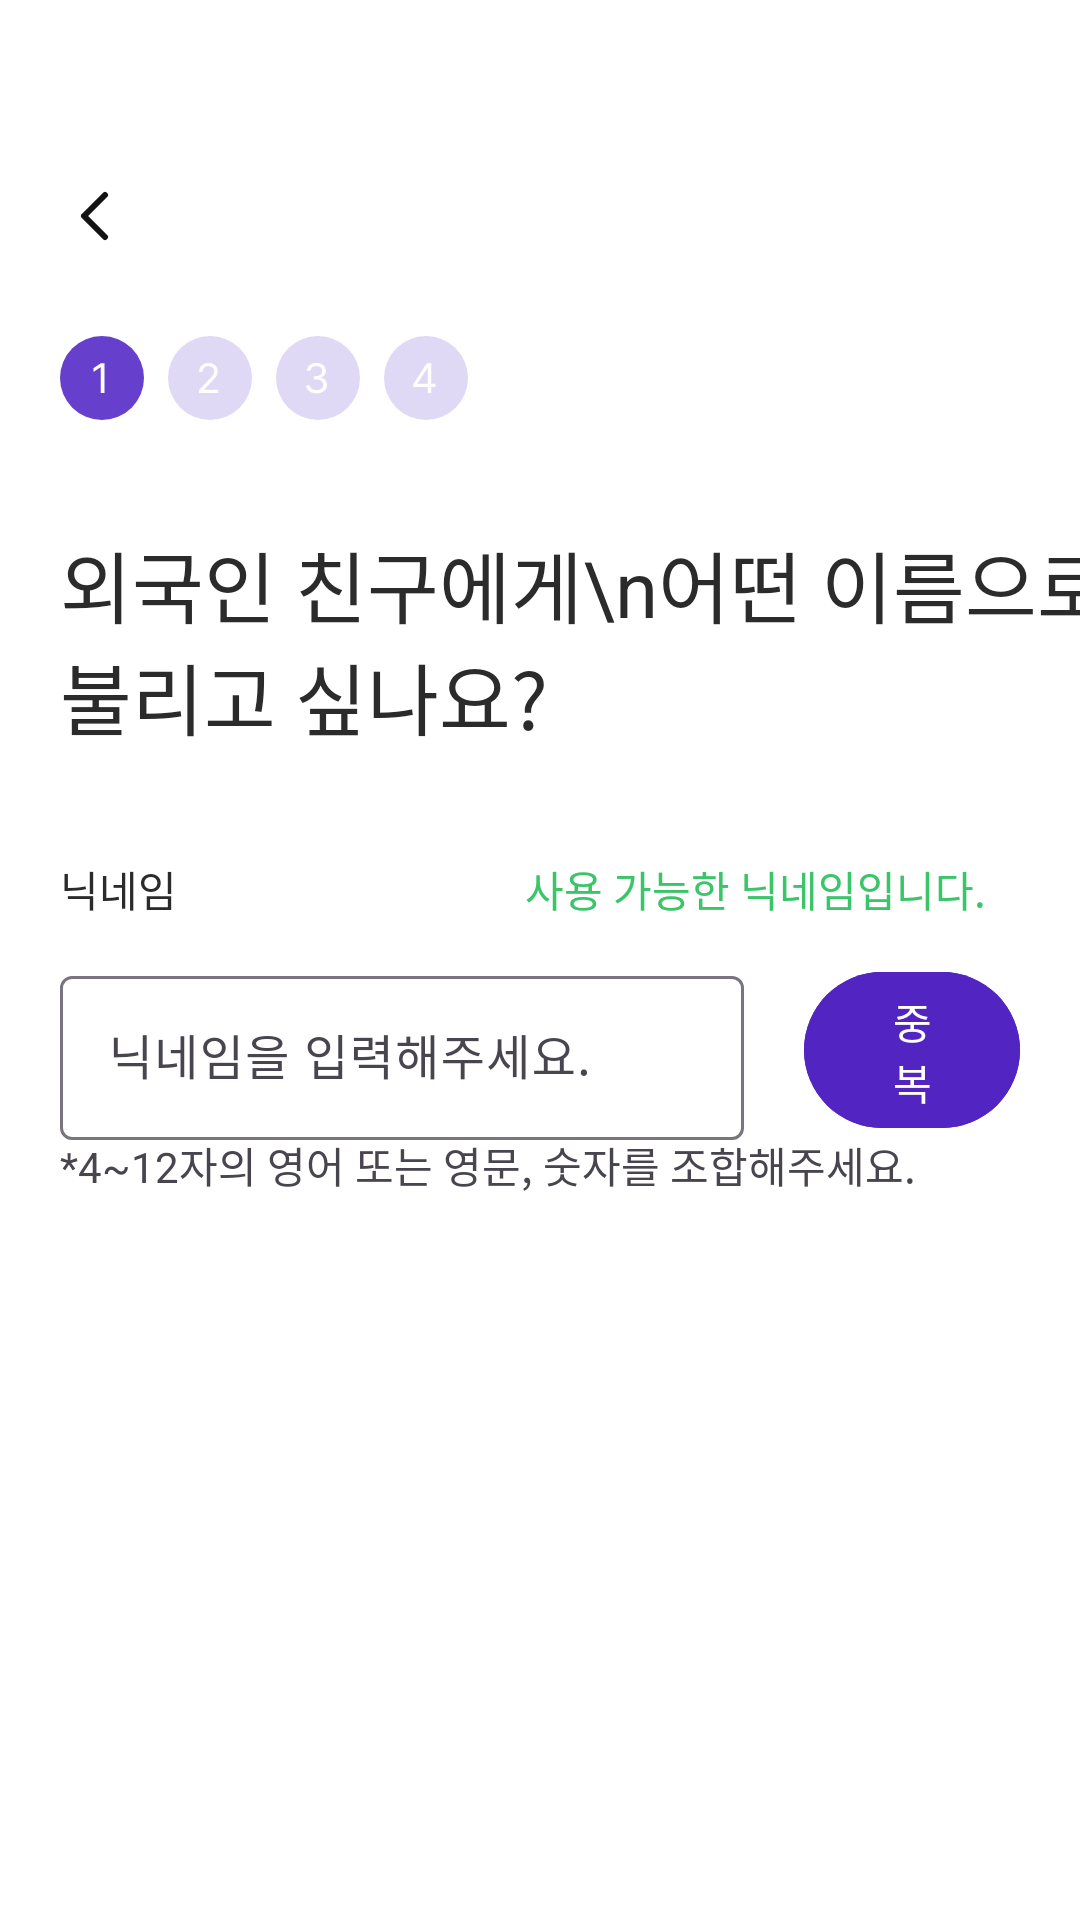

This screen was rendered from an Android layout file. Write that file and the resources it references.
<!-- AndroidManifest.xml: application theme Theme.CloudMoon.white -->
<!-- res/layout/activity_register2.xml -->
<?xml version="1.0" encoding="utf-8"?>
<androidx.constraintlayout.widget.ConstraintLayout xmlns:android="http://schemas.android.com/apk/res/android"
    xmlns:app="http://schemas.android.com/apk/res-auto"
    xmlns:tools="http://schemas.android.com/tools"
    android:layout_width="match_parent"
    android:layout_height="match_parent"
    tools:context=".RegisterActivity2">

    <Button
        android:id="@+id/activity_register2_next"
        android:layout_width="0dp"
        android:layout_height="wrap_content"
        android:layout_marginStart="20dp"
        android:layout_marginTop="673dp"
        android:layout_marginEnd="20dp"
        android:backgroundTint="@color/n_300"
        android:enabled="false"
        android:text="다음으로"
        app:layout_constraintEnd_toEndOf="parent"
        app:layout_constraintStart_toStartOf="parent"
        app:layout_constraintTop_toTopOf="parent" />

    <ImageView
        android:id="@+id/activity_register_back2"
        android:layout_width="wrap_content"
        android:layout_height="wrap_content"
        android:layout_marginStart="20dp"
        android:layout_marginTop="60dp"
        android:background="?attr/selectableItemBackground"
        android:onClick="registeractivity"
        app:layout_constraintStart_toStartOf="parent"
        app:layout_constraintTop_toTopOf="parent"
        app:srcCompat="@drawable/chevron_left" />

    <ImageView
        android:id="@+id/imageView6"
        android:layout_width="wrap_content"
        android:layout_height="wrap_content"
        android:layout_marginStart="20dp"
        android:layout_marginTop="112dp"
        app:layout_constraintStart_toStartOf="parent"
        app:layout_constraintTop_toTopOf="parent"
        app:srcCompat="@drawable/register_num1_sel" />

    <ImageView
        android:id="@+id/imageView7"
        android:layout_width="wrap_content"
        android:layout_height="wrap_content"
        android:layout_marginStart="56dp"
        android:layout_marginTop="112dp"
        app:layout_constraintStart_toStartOf="parent"
        app:layout_constraintTop_toTopOf="parent"
        app:srcCompat="@drawable/register_num2" />

    <ImageView
        android:id="@+id/imageView8"
        android:layout_width="wrap_content"
        android:layout_height="wrap_content"
        android:layout_marginStart="92dp"
        android:layout_marginTop="112dp"
        app:layout_constraintStart_toStartOf="parent"
        app:layout_constraintTop_toTopOf="parent"
        app:srcCompat="@drawable/register_num3" />

    <ImageView
        android:id="@+id/imageView9"
        android:layout_width="wrap_content"
        android:layout_height="wrap_content"
        android:layout_marginStart="128dp"
        android:layout_marginTop="112dp"
        app:layout_constraintStart_toStartOf="parent"
        app:layout_constraintTop_toTopOf="parent"
        app:srcCompat="@drawable/register_num4" />

    <TextView
        android:id="@+id/textView17"
        android:layout_width="wrap_content"
        android:layout_height="wrap_content"
        android:layout_marginStart="20dp"
        android:layout_marginTop="176dp"
        android:text="외국인 친구에게\n어떤 이름으로 불리고 싶나요?"
        android:textColor="@color/n_700"
        android:textSize="26sp"
        app:layout_constraintStart_toStartOf="parent"
        app:layout_constraintTop_toTopOf="parent" />

    <TextView
        android:id="@+id/textView18"
        android:layout_width="wrap_content"
        android:layout_height="wrap_content"
        android:layout_marginStart="20dp"
        android:layout_marginTop="286dp"
        android:text="닉네임"
        android:textColor="@color/n_700"
        app:layout_constraintStart_toStartOf="parent"
        app:layout_constraintTop_toTopOf="parent" />

    <TextView
        android:id="@+id/textView19"
        android:layout_width="wrap_content"
        android:layout_height="wrap_content"
        android:layout_marginStart="20dp"
        android:layout_marginTop="378dp"
        android:text="*4~12자의 영어 또는 영문, 숫자를 조합해주세요."
        app:layout_constraintStart_toStartOf="parent"
        app:layout_constraintTop_toTopOf="parent" />

    <com.google.android.material.textfield.TextInputLayout
        android:id="@+id/textInputLayout"
        android:layout_width="228dp"
        android:layout_height="60dp"
        android:layout_marginStart="20dp"
        android:layout_marginTop="320dp"
        android:ems="10"
        android:inputType="textEmailAddress"
        app:layout_constraintStart_toStartOf="parent"
        app:layout_constraintTop_toTopOf="parent">

        <com.google.android.material.textfield.TextInputEditText
            android:id="@+id/activity_login_email"
            android:layout_width="match_parent"
            android:layout_height="wrap_content"
            android:hint="닉네임을 입력해주세요."
            android:singleLine="true" />
    </com.google.android.material.textfield.TextInputLayout>

    <Button
        android:id="@+id/activity_register2_check_button"
        android:layout_width="0dp"
        android:layout_height="60dp"
        android:layout_marginStart="20dp"
        android:layout_marginTop="320dp"
        android:layout_marginEnd="20dp"
        android:backgroundTint="@color/p_500"
        android:text="중복확인"
        app:layout_constraintEnd_toEndOf="parent"
        app:layout_constraintStart_toEndOf="@+id/textInputLayout"
        app:layout_constraintTop_toTopOf="parent" />

    <TextView
        android:id="@+id/text_enable_nickname"
        android:layout_width="wrap_content"
        android:layout_height="wrap_content"
        android:layout_marginStart="175dp"
        android:layout_marginTop="286dp"
        android:text="사용 가능한 닉네임입니다."
        android:textColor="@color/success"
        app:layout_constraintStart_toStartOf="parent"
        app:layout_constraintTop_toTopOf="parent" />
</androidx.constraintlayout.widget.ConstraintLayout>
<!-- resources referenced by this layout -->
<resources>
  <color name="n_300">#DFDFDF</color>
  <color name="n_700">#2B2B2B</color>
  <color name="p_500">#5224C1</color>
  <color name="success">#3AC569</color>
  <!-- drawable chevron_left (drawable) -->
  <vector xmlns:android="http://schemas.android.com/apk/res/android"
      android:width="24dp"
      android:height="24dp"
      android:viewportWidth="24"
      android:viewportHeight="24">
    <path
        android:pathData="M15,19L8,12L15,5"
        android:strokeLineJoin="round"
        android:strokeWidth="2"
        android:fillColor="#00000000"
        android:strokeColor="#131313"
        android:strokeLineCap="round"/>
  </vector>
  <!-- drawable register_num1_sel (drawable) -->
  <vector xmlns:android="http://schemas.android.com/apk/res/android"
      android:width="28dp"
      android:height="28dp"
      android:viewportWidth="28"
      android:viewportHeight="28">
    <path
        android:pathData="M14,0L14,0A14,14 0,0 1,28 14L28,14A14,14 0,0 1,14 28L14,28A14,14 0,0 1,0 14L0,14A14,14 0,0 1,14 0z"
        android:fillColor="#663FCD"/>
    <path
        android:pathData="M14.86,19H13.616V10.387H13.561L11.155,11.986V10.742L13.616,9.102H14.86V19Z"
        android:fillColor="#ffffff"/>
  </vector>
  <!-- drawable register_num2 (drawable) -->
  <vector xmlns:android="http://schemas.android.com/apk/res/android"
      android:width="28dp"
      android:height="28dp"
      android:viewportWidth="28"
      android:viewportHeight="28">
    <path
        android:pathData="M14,0L14,0A14,14 0,0 1,28 14L28,14A14,14 0,0 1,14 28L14,28A14,14 0,0 1,0 14L0,14A14,14 0,0 1,14 0z"
        android:fillColor="#E0D9F5"/>
    <path
        android:pathData="M10.308,18.098L13.685,14.543C14.127,14.069 14.464,13.689 14.696,13.401C14.933,13.11 15.113,12.829 15.236,12.561C15.359,12.292 15.421,12.009 15.421,11.713C15.421,11.38 15.334,11.089 15.161,10.838C14.988,10.583 14.751,10.384 14.45,10.243C14.154,10.102 13.821,10.031 13.452,10.031C13.065,10.031 12.725,10.111 12.434,10.271C12.142,10.425 11.916,10.642 11.757,10.92C11.602,11.198 11.524,11.521 11.524,11.891H10.362C10.358,11.316 10.49,10.808 10.759,10.366C11.032,9.924 11.408,9.58 11.887,9.334C12.365,9.088 12.901,8.965 13.493,8.965C14.081,8.965 14.607,9.086 15.072,9.327C15.542,9.569 15.908,9.899 16.173,10.318C16.437,10.738 16.569,11.203 16.569,11.713C16.565,12.091 16.494,12.453 16.357,12.8C16.225,13.142 15.997,13.522 15.674,13.941C15.35,14.361 14.892,14.876 14.3,15.486L12.03,17.824V17.906H16.747V19H10.321L10.308,18.098Z"
        android:fillColor="#ffffff"/>
  </vector>
  <!-- drawable register_num4 (drawable) -->
  <vector xmlns:android="http://schemas.android.com/apk/res/android"
      android:width="28dp"
      android:height="28dp"
      android:viewportWidth="28"
      android:viewportHeight="28">
    <path
        android:pathData="M14,0L14,0A14,14 0,0 1,28 14L28,14A14,14 0,0 1,14 28L14,28A14,14 0,0 1,0 14L0,14A14,14 0,0 1,14 0z"
        android:fillColor="#E0D9F5"/>
    <path
        android:pathData="M9.815,15.965L14.273,9.102H15.79V15.896H17.171V16.977H15.79V19H14.614V16.977H9.815V15.965ZM14.614,15.896V10.66H14.491L11.142,15.814V15.896H14.614Z"
        android:fillColor="#ffffff"/>
  </vector>
  <style name="Theme.CloudMoon.white" parent="Base.Theme.CloudMoon">
          <item name="colorPrimaryDark">@color/white</item>
          
          <item name="android:windowLightStatusBar">true</item>
      </style>
  <style name="Base.Theme.CloudMoon" parent="Theme.Material3.DayNight.NoActionBar">
          
  
          
          <item name="colorPrimary">@color/p_500</item>
          
          
          <item name="colorAccent">@color/p_500</item>
  
          
          <item name="android:windowBackground">@color/white</item>
  
      </style>
  <color name="white">#FFFFFFFF</color>
</resources>
